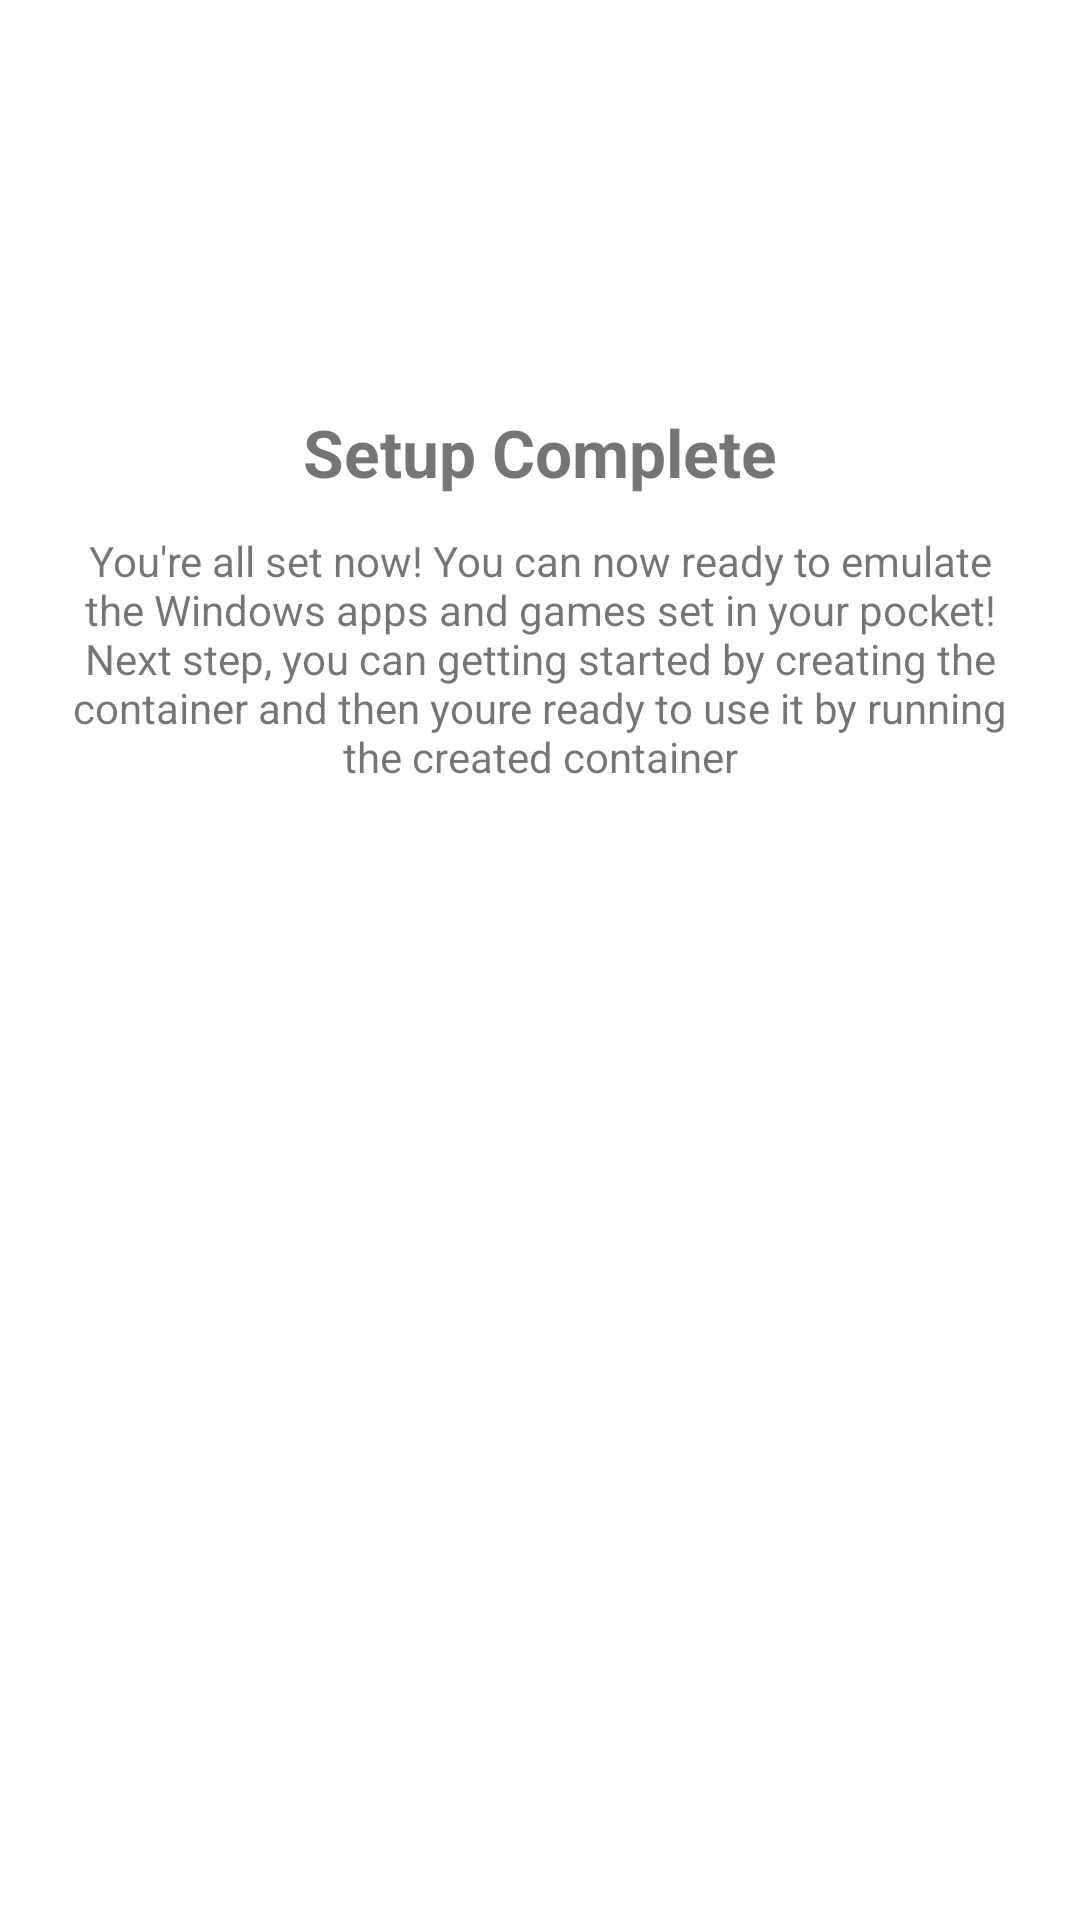

The Android layout XML behind this screen, and the referenced resources:
<!-- AndroidManifest.xml: fallback theme Theme.MaterialComponents.DayNight.NoActionBar -->
<!-- res/layout/startup_wizard_page_finished.xml -->
<?xml version="1.0" encoding="utf-8"?>
<ScrollView xmlns:android="http://schemas.android.com/apk/res/android"
    android:layout_width="match_parent"
    android:layout_height="match_parent">

    <LinearLayout
        android:layout_width="match_parent"
        android:layout_height="wrap_content"
        android:orientation="vertical"
        android:gravity="center_horizontal"
        android:padding="24dp">

        <ImageView
            android:layout_width="96dp"
            android:layout_height="96dp"
            android:tint="?attr/colorAccent"
            android:src="@drawable/icon_confirm" />

        <TextView
            android:layout_width="wrap_content"
            android:layout_height="wrap_content"
            android:layout_marginTop="16dp"
            android:textStyle="bold"
            android:textSize="22sp"
            android:text="@string/wizard_finished_title" />

        <TextView
            android:layout_width="match_parent"
            android:layout_height="wrap_content"
            android:layout_marginTop="12dp"
            android:gravity="center"
            android:text="@string/wizard_finished_message" />
    </LinearLayout>
</ScrollView>
<!-- resources referenced by this layout -->
<resources>
  <string name="wizard_finished_message">You\'re all set now! You can now ready to emulate the Windows apps and games set in your pocket! Next step, you can getting started by creating the container and then youre ready to use it by running the created container</string>
  <string name="wizard_finished_title">Setup Complete</string>
</resources>
